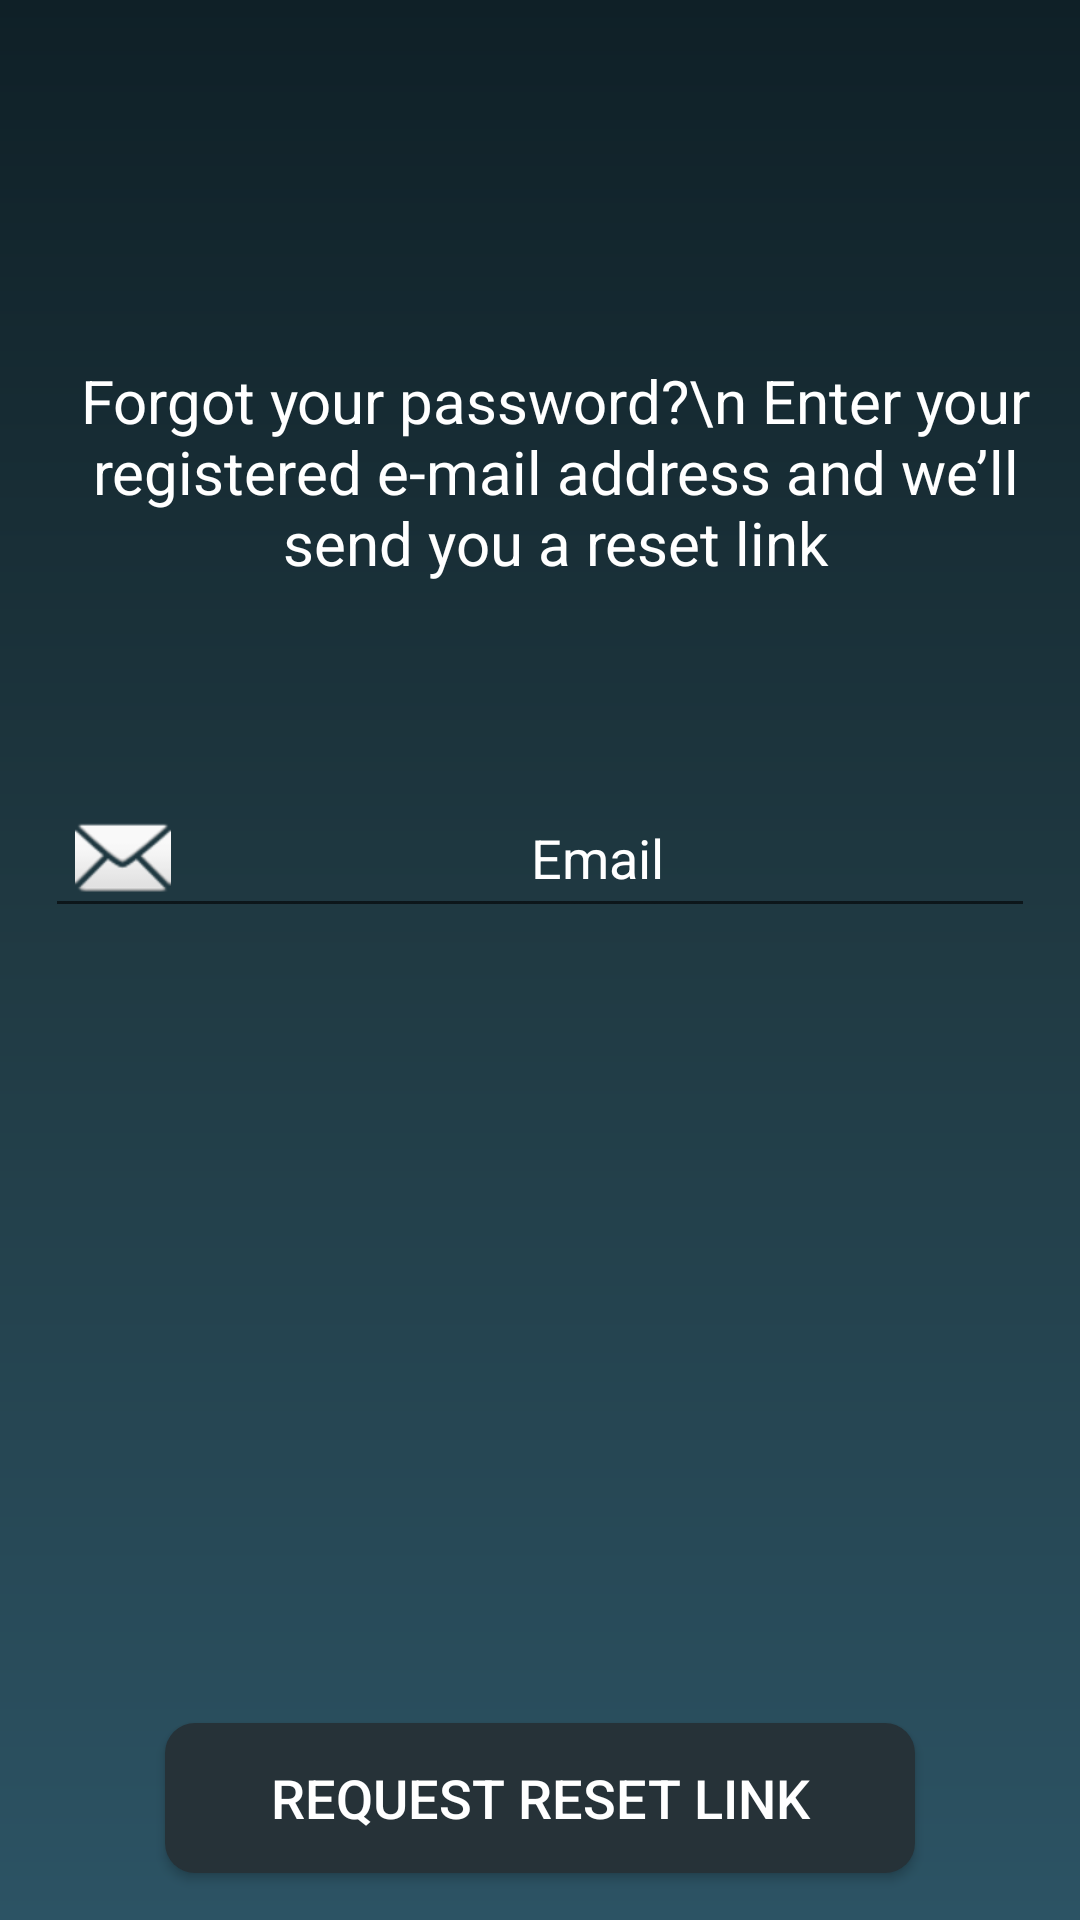

Layout XML and referenced resources for this Android screen:
<!-- AndroidManifest.xml: application theme AppTheme -->
<!-- res/layout/activity_forgot_pass.xml -->
<?xml version="1.0" encoding="utf-8"?>
<RelativeLayout xmlns:android="http://schemas.android.com/apk/res/android"
    xmlns:tools="http://schemas.android.com/tools"
    android:layout_width="match_parent"
    android:layout_height="match_parent"
    android:background="@drawable/gradient"
    tools:context=".auth.ForgotPass">

    <TextView
        android:id="@+id/typeemail"
        android:layout_width="match_parent"
        android:layout_height="wrap_content"
        android:layout_marginTop="120dp"
        android:paddingLeft="10dp"
        android:gravity="center"
        android:text="Forgot your password?\n Enter your registered e-mail address and we’ll send you a reset link"
        android:textColor="@color/white"
        android:textSize="20sp"
        android:layout_marginBottom="50dp"
        />

    <EditText
        android:id="@+id/email"
        android:layout_width="match_parent"
        android:layout_height="50dp"
        android:layout_below="@id/typeemail"
        android:layout_margin="15dp"
        android:textColorHint="@color/white"
        android:hint="Email"
        android:paddingLeft="10dp"
        android:textColor="@color/white"
        android:gravity="center"
        android:drawableLeft="@android:drawable/ic_dialog_email"
        android:textSize="18sp" />

    <Button
        android:id="@+id/forgotbtn"
        android:layout_width="wrap_content"
        android:layout_height="50dp"
        android:gravity="center"
        android:layout_centerHorizontal="true"
        android:textAllCaps="false"
        android:layout_below="@id/email"
        android:layout_marginTop="250dp"
        android:background="@drawable/shape"
        android:backgroundTint="#263238"
        android:text="REQUEST RESET LINK"
        android:textColor="#ffffff"
        android:textSize="18sp" />

</RelativeLayout>
<!-- resources referenced by this layout -->
<resources>
  <color name="white">#ffffff</color>
  <!-- drawable gradient (drawable-v24) -->
  <?xml version="1.0" encoding="utf-8"?>
  <shape xmlns:android="http://schemas.android.com/apk/res/android">
  <gradient
      android:centerColor="#203A43"
      android:endColor="#2C5364"
      android:startColor="#0F2027"
      android:angle="270"
      >
  
  
  </gradient>
  </shape>
  <!-- drawable shape (drawable-v24) -->
  <?xml version="1.0" encoding="utf-8"?>
  <shape xmlns:android="http://schemas.android.com/apk/res/android"
      android:shape="rectangle">
      <size android:width="250dp"
          android:height="50dp"/>
      <solid android:color="#ffffff"/>
      <corners android:radius="10dp"/>
  </shape>
  <style name="AppTheme" parent="Theme.AppCompat.Light.NoActionBar">
          
          <item name="colorPrimary">@color/colorPrimary</item>
          <item name="colorPrimaryDark">@color/colorPrimaryDark</item>
          <item name="colorAccent">@color/colorAccent</item>
      </style>
  <color name="colorPrimary">#6200EE</color>
  <color name="colorPrimaryDark">#040D3C</color>
  <color name="colorAccent">#03DAC5</color>
</resources>
